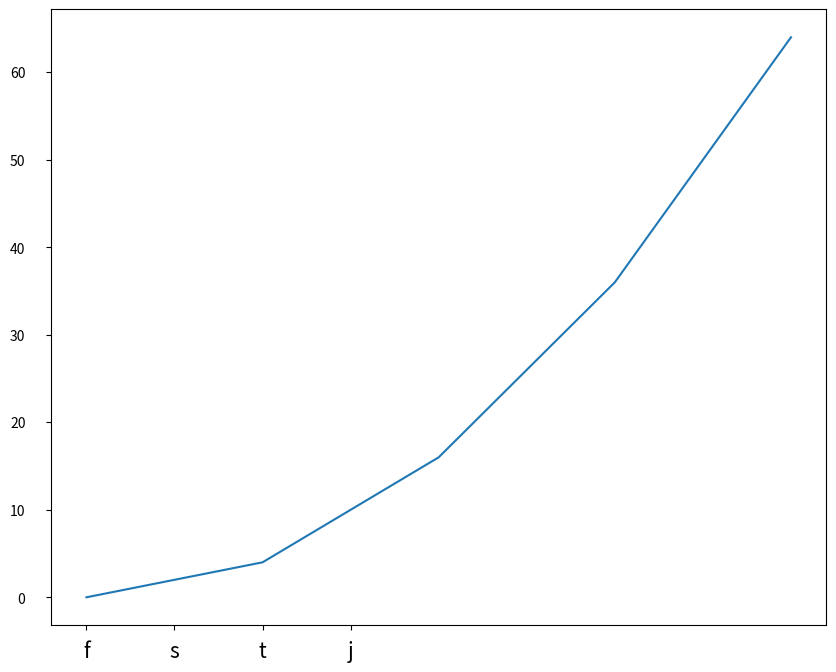

The matplotlib source for this figure:
import matplotlib.pyplot as plt
import numpy as np
x=np.arange(0,10,2)
y=x*x
la= ["f","s","t","j"]
fig=plt.figure(figsize=(10,8))
plt.plot(x,y)
plt.tick_params(pad=15)
plt.xlabel('')        #去掉x轴标签
plt.xticks(ticks=[0,1,2,3],        #设置要显示的x轴刻度，若指定空列表则去掉x轴刻度
# ,
labels=la,#设置x轴刻度显示的文字，要与ticks对应
fontsize=15,        #设置刻度字体大小
rotation=0,        #设置刻度文字旋转角度
ha='center', va='center',        #刻度文字对齐方式，当rotation_mode为’anchor'时，对齐方式决定了文字旋转的中心。ha也可以写成horizontalalignment，va也可以写成verticalalignment。
)
plt.show()